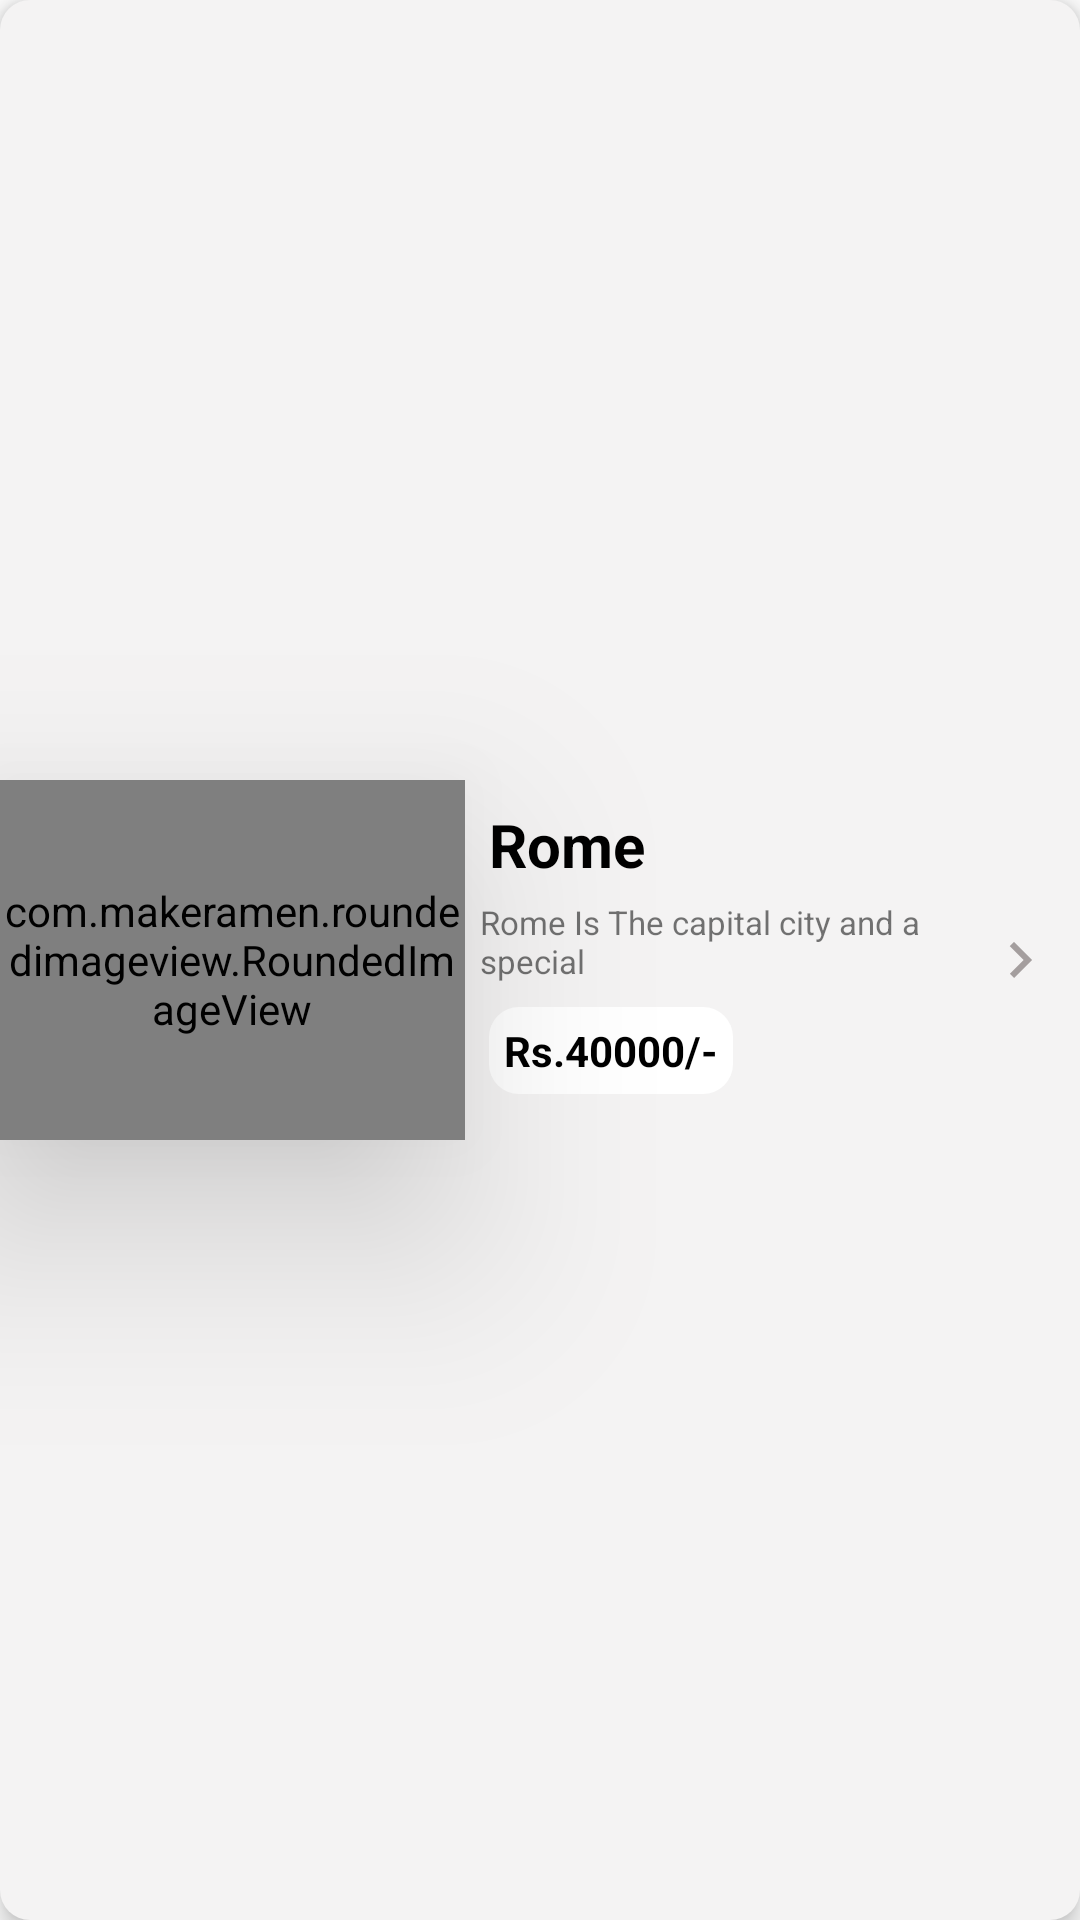

This screen was rendered from an Android layout file. Write that file and the resources it references.
<!-- AndroidManifest.xml: application theme Theme.TestWhatATrip -->
<!-- res/layout/my_bookings_item.xml -->
<?xml version="1.0" encoding="utf-8"?>
<androidx.constraintlayout.widget.ConstraintLayout xmlns:android="http://schemas.android.com/apk/res/android"
    xmlns:tools="http://schemas.android.com/tools"
    android:layout_width="match_parent"
    android:layout_height="wrap_content"
    android:layout_margin="10dp"
    android:background="@drawable/background_bg"
    android:elevation="5dp"
    android:backgroundTint="#F4F3F3"
    xmlns:app="http://schemas.android.com/apk/res-auto">

    <com.makeramen.roundedimageview.RoundedImageView
        android:id="@+id/booking_image"
        android:layout_width="155dp"
        android:layout_height="120dp"
        android:adjustViewBounds="true"
        android:elevation="40dp"
        android:scaleType="fitXY"
        android:src="@drawable/grassland"
        app:layout_constraintBottom_toBottomOf="parent"
        app:layout_constraintStart_toStartOf="parent"
        app:layout_constraintTop_toTopOf="parent"
        app:riv_corner_radius="12dp" />

    <TextView
        android:id="@+id/booking_title"
        android:layout_width="wrap_content"
        android:layout_height="wrap_content"
        android:layout_marginStart="8dp"
        android:layout_marginTop="8dp"
        android:text="Rome"
        android:textColor="#000000"
        android:textSize="20dp"
        android:textStyle="bold"
        app:layout_constraintStart_toEndOf="@+id/booking_image"
        app:layout_constraintTop_toTopOf="@+id/booking_image" />

    <TextView
        android:id="@+id/booking_date"
        android:layout_width="150dp"
        android:layout_height="wrap_content"
        android:layout_margin="5dp"
        android:layout_marginStart="8dp"
        android:text="Rome Is The capital city and a special "
        android:textSize="11dp"
        app:layout_constraintStart_toEndOf="@+id/booking_image"
        app:layout_constraintTop_toBottomOf="@+id/booking_title" />

    <TextView
        android:id="@+id/booking_price"
        android:layout_width="wrap_content"
        android:layout_height="wrap_content"
        android:layout_marginStart="8dp"
        android:layout_marginTop="8dp"
        android:padding="5dp"
        android:background="@drawable/background_bg"
        android:textStyle="bold"
        android:textColor="#000000"
        android:text="Rs.40000/-"
        app:layout_constraintStart_toEndOf="@+id/booking_image"
        app:layout_constraintTop_toBottomOf="@+id/booking_date" />

    <ImageView
        android:id="@+id/view_full"
        android:layout_width="wrap_content"
        android:layout_height="wrap_content"
        android:layout_marginEnd="8dp"
        app:layout_constraintBottom_toBottomOf="parent"
        app:layout_constraintEnd_toEndOf="parent"
        app:layout_constraintTop_toTopOf="parent"
        app:srcCompat="@drawable/greater" />


</androidx.constraintlayout.widget.ConstraintLayout>
<!-- resources referenced by this layout -->
<resources>
  <!-- drawable background_bg (drawable) -->
  <?xml version="1.0" encoding="utf-8"?>
  <shape xmlns:android="http://schemas.android.com/apk/res/android">
  
      <solid android:color="#fff"/>
      <corners android:bottomLeftRadius="10dp"
          android:topLeftRadius="10dp"
          android:topRightRadius="10dp"
          android:bottomRightRadius="10dp"/>
  </shape>
  <!-- drawable greater (drawable) -->
  <vector android:height="24dp" android:tint="#A49E9E"
      android:viewportHeight="24" android:viewportWidth="24"
      android:width="24dp" xmlns:android="http://schemas.android.com/apk/res/android">
      <path android:fillColor="@android:color/white" android:pathData="M8.59,16.59L13.17,12 8.59,7.41 10,6l6,6 -6,6 -1.41,-1.41z"/>
  </vector>
  <style name="Theme.TestWhatATrip" parent="Theme.MaterialComponents.DayNight.NoActionBar">
          
          <item name="colorPrimary">@color/purple_500</item>
          <item name="colorPrimaryVariant">@color/purple_700</item>
          <item name="colorOnPrimary">@color/white</item>
          
          <item name="colorSecondary">@color/teal_200</item>
          <item name="colorSecondaryVariant">@color/teal_700</item>
          <item name="colorOnSecondary">@color/black</item>
          
          <item name="android:statusBarColor" tools:targetApi="l">?attr/colorPrimaryVariant</item>
          
      </style>
  <color name="purple_500">#FF6200EE</color>
  <color name="purple_700">#FF3700B3</color>
  <color name="white">#FFFFFFFF</color>
  <color name="teal_200">#FF03DAC5</color>
  <color name="teal_700">#FF018786</color>
  <color name="black">#FF000000</color>
</resources>
